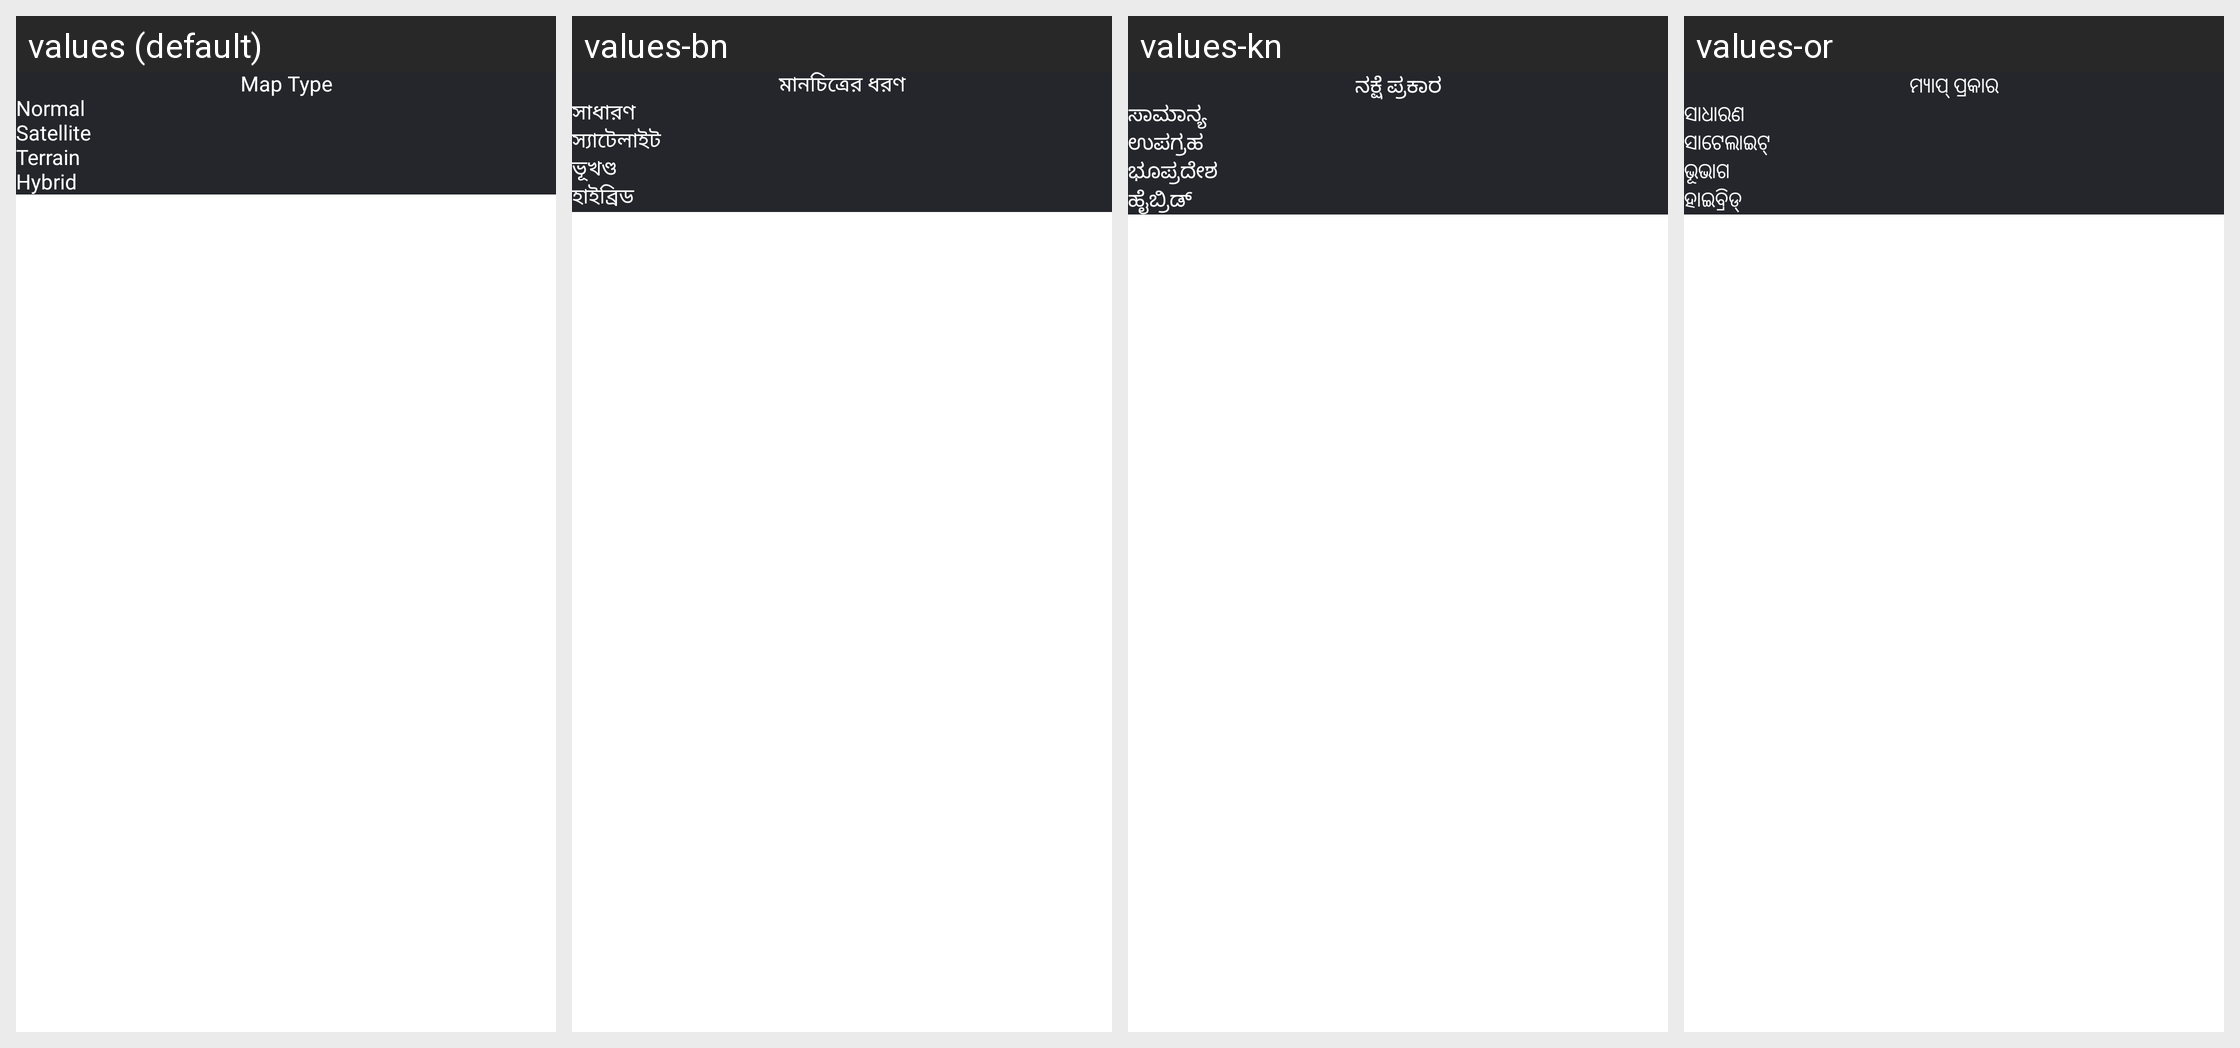

For this localized Android screen grid, give each drawn string resource with its value in every locale shown.
Android screen res/layout/dialog_map_type.xml rendered under 4 locales, left to right: values (default), values-bn, values-kn, values-or. Device: Nexus 5 (rendered at 1080×1920; each locale shown at half size, 540×960, under a caption strip naming it); theme Theme.GpsPhotoLocation.
Other locales in the repository, not shown: values-ar, values-az, values-bg, values-ca, values-cs, values-da, values-de, values-el, values-es, values-fa, values-fi, values-fr, values-gu, values-hi, values-hr, values-hu, values-id, values-in, values-it, values-iw, values-ja, values-km, values-ko, values-ml, values-mr, values-ms, values-ms-rBN, values-ms-rID, values-ms-rMY, values-ms-rSG, values-my, values-nl, values-no, values-pl, values-pt, values-ro, values-ru, values-sk, values-sl, values-sq, values-sv, values-ta, values-te, values-th, values-tr, values-uk, values-ur-rIN, values-ur-rPK, values-uz, values-vi, values-zh.
Strings drawn on this screen, with the default value and each locale's value (text and hints the layout hard-codes, and strings that could not be matched under every locale, appear in the picture but are not listed):

maptype
  values: Map Type
  values-bn: মানচিত্রের ধরণ
  values-kn: ನಕ್ಷೆ ಪ್ರಕಾರ
  values-or: ମ୍ୟାପ୍ ପ୍ରକାର

normal
  values: Normal
  values-bn: সাধারণ
  values-kn: ಸಾಮಾನ್ಯ
  values-or: ସାଧାରଣ

satellite
  values: Satellite
  values-bn: স্যাটেলাইট
  values-kn: ಉಪಗ್ರಹ
  values-or: ସାଟେଲାଇଟ୍

terrain
  values: Terrain
  values-bn: ভূখণ্ড
  values-kn: ಭೂಪ್ರದೇಶ
  values-or: ଭୂଭାଗ

hybrid
  values: Hybrid
  values-bn: হাইব্রিড
  values-kn: ಹೈಬ್ರಿಡ್
  values-or: ହାଇବ୍ରିଡ୍
